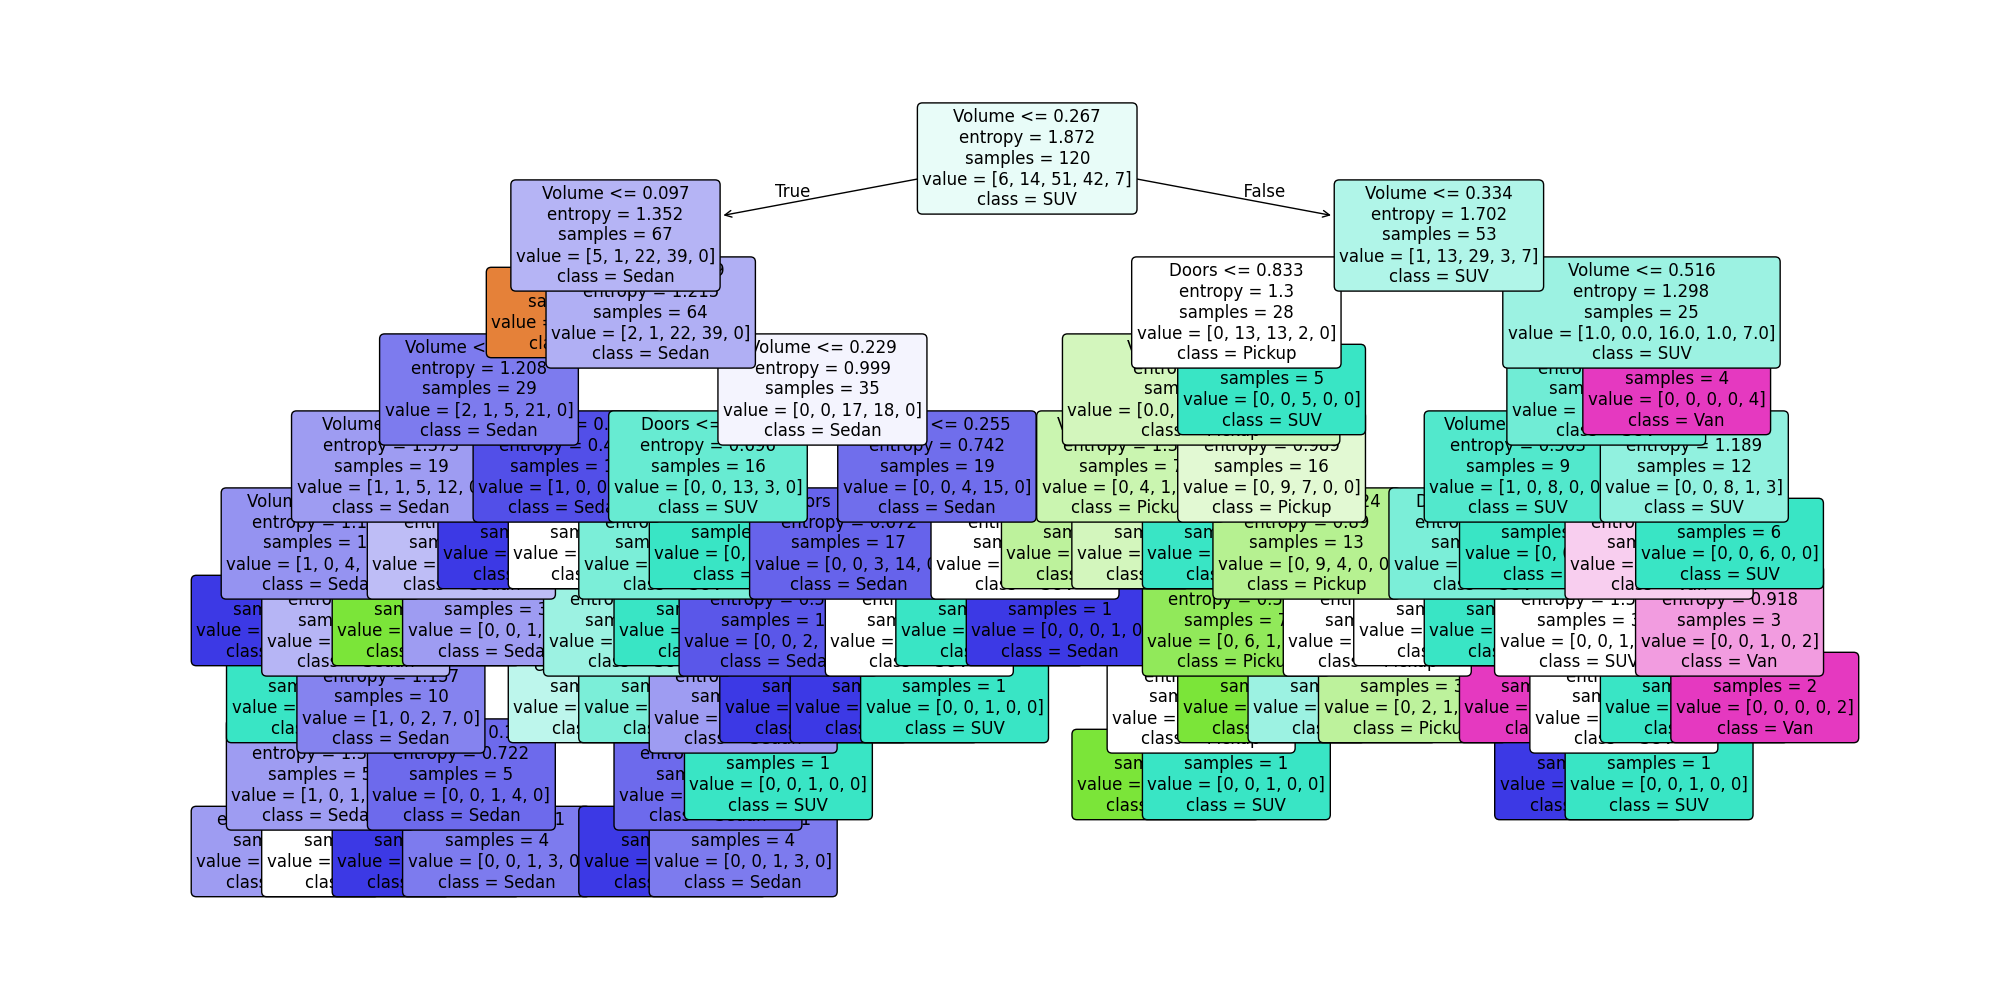

The data file committed next to this chart (first rows):
Volume, Doors, Style, PredictedStyle
0.3684, 1, SUV, SUV
0.251, 0.6667, SUV, Sedan
0.2065, 0.3333, Jeep, Jeep
0.1903, 0.6667, Pickup, Sedan
0.2632, 0.6667, Sedan, Sedan
0.251, 0.6667, SUV, Sedan
0.1741, 0.6667, SUV, Sedan
0.336, 0.6667, SUV, Jeep
0.2024, 0.6667, SUV, Sedan
0.332, 1, Jeep, SUV
0.3684, 1, SUV, SUV
0.2308, 0.6667, Jeep, Sedan
0.166, 0.6667, Sedan, Sedan
0.1741, 0.0, Sedan, Sedan
0.17, 0.6667, Sedan, Jeep
0.2389, 0.6667, Sedan, Sedan
0.4737, 0.6667, Pickup, SUV
0.4656, 0.6667, SUV, SUV
0.2551, 0.6667, Sedan, Sedan
0.09312, 1, SUV, Jeep
0.1781, 0.6667, Sedan, Sedan
0.1943, 0.6667, Sedan, Sedan
0.1417, 0.6667, Sedan, Sedan
0.2753, 0.6667, Sedan, Pickup
0.4818, 1, SUV, SUV
0.2753, 0.6667, SUV, Pickup
0.166, 0.6667, Sedan, Sedan
0.2834, 0.6667, SUV, Pickup
0.3401, 0.6667, SUV, SUV
0.1903, 0.6667, Sedan, Sedan
Final Accuracy:, 0.5333, , 
